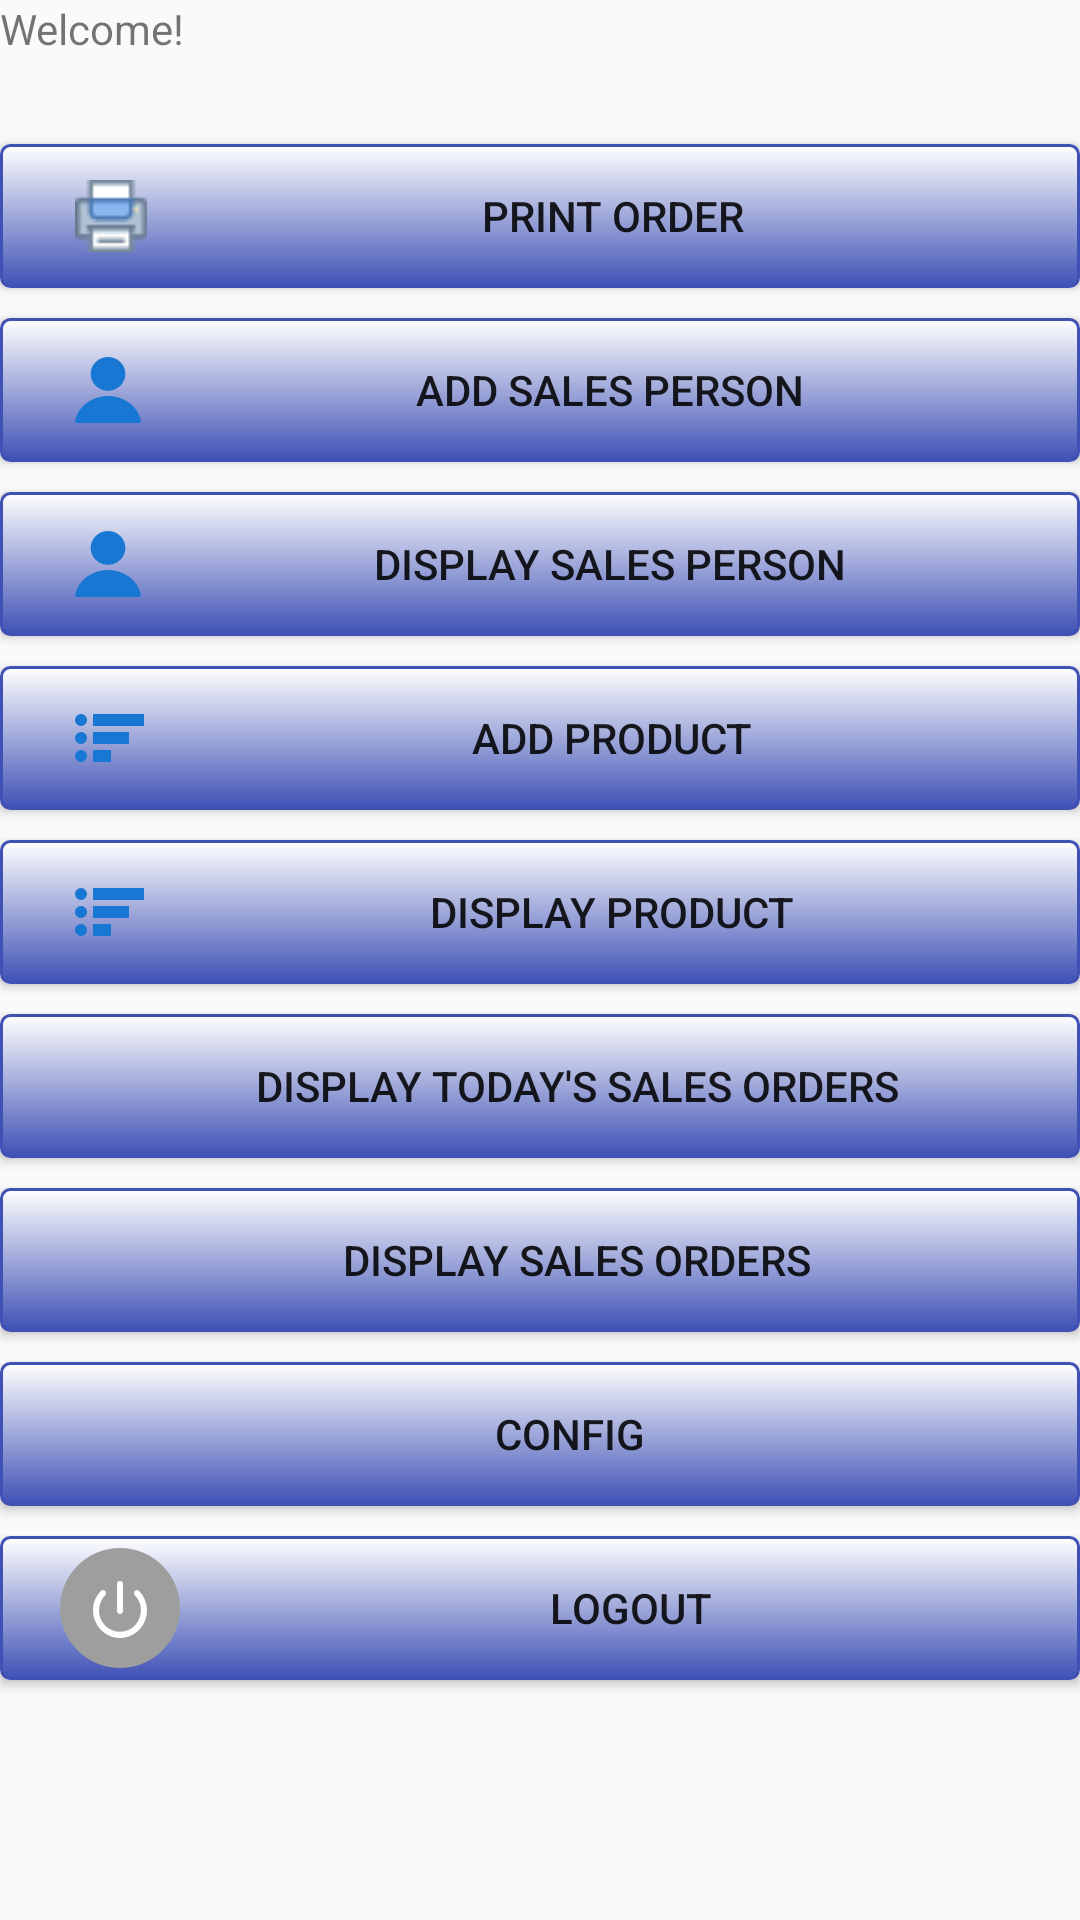

Write the Android layout XML for this screen, with the resource values it uses.
<!-- AndroidManifest.xml: application theme AppTheme -->
<!-- res/layout/activity_main.xml -->
<?xml version="1.0" encoding="utf-8"?>
<android.support.constraint.ConstraintLayout xmlns:android="http://schemas.android.com/apk/res/android"
    xmlns:app="http://schemas.android.com/apk/res-auto"
    xmlns:tools="http://schemas.android.com/tools"
    android:layout_width="match_parent"
    android:layout_height="match_parent"
    tools:context=".activity.MainActivity">
<LinearLayout
    android:layout_width="match_parent"
    android:layout_height="match_parent"
    android:orientation="vertical">

    <TextView
        android:layout_width="wrap_content"
        android:layout_height="wrap_content"
        android:text="Welcome!"

        app:layout_constraintBottom_toBottomOf="parent"
        app:layout_constraintLeft_toLeftOf="parent"
        app:layout_constraintRight_toRightOf="parent"
        app:layout_constraintTop_toTopOf="parent" />
    <TextView
        android:id="@+id/scanned_text"
        android:layout_width="match_parent"
        android:layout_height="wrap_content" />

    <Button
        android:id="@+id/new_design"
        android:layout_width="fill_parent"
        android:layout_height="wrap_content"
        android:layout_marginTop="@dimen/button_padding"
        android:background="@drawable/round_corner_button"
        android:drawableLeft="@drawable/printer"
        android:paddingLeft="25dp"
        android:text="Print Order"></Button>
    <Button
        android:id="@+id/add_sales_person"
        android:layout_height="wrap_content"
        android:text="@string/add_sales_person"
        android:layout_width="fill_parent"
        android:background="@drawable/round_corner_button"
        android:layout_marginTop="@dimen/button_padding"
        android:paddingLeft="25dp"
        android:drawableLeft="@drawable/my_account_fill"></Button>
    <Button
        android:id="@+id/display_sales_person"
        android:layout_height="wrap_content"
        android:text="@string/display_sales_person"
        android:layout_width="fill_parent"
        android:background="@drawable/round_corner_button"
        android:layout_marginTop="@dimen/button_padding"
        android:paddingLeft="25dp"
        android:drawableLeft="@drawable/my_account_fill"></Button>
    <Button
    android:id="@+id/add_product"
    android:layout_height="wrap_content"
    android:text="@string/add_product"
    android:layout_width="fill_parent"
        android:background="@drawable/round_corner_button"
        android:layout_marginTop="@dimen/button_padding"
        android:paddingLeft="25dp"
        android:drawableLeft="@drawable/poll_active"></Button>
    <Button
        android:id="@+id/display_product"
        android:layout_height="wrap_content"
        android:text="@string/display_product"
        android:layout_width="fill_parent"
        android:background="@drawable/round_corner_button"
        android:layout_marginTop="@dimen/button_padding"
        android:paddingLeft="25dp"
        android:drawableLeft="@drawable/poll_active"></Button>
   
    <Button
        android:id="@+id/display_today_sales_order"
        android:layout_height="wrap_content"
        android:text="@string/display_today_sales_orders"
        android:layout_width="fill_parent"
        android:background="@drawable/round_corner_button"
        android:layout_marginTop="@dimen/button_padding"
        android:paddingLeft="25dp"
        android:drawableLeft="@drawable/to_do_48"></Button>
    <Button
        android:id="@+id/display_sales_order"
        android:layout_height="wrap_content"
        android:text="@string/display_sales_orders"
        android:layout_width="fill_parent"
        android:background="@drawable/round_corner_button"
        android:layout_marginTop="@dimen/button_padding"
        android:paddingLeft="25dp"
        android:drawableLeft="@drawable/to_do_48"></Button>

    <Button
        android:id="@+id/config"
        android:layout_height="wrap_content"
        android:text="@string/config"
        android:layout_width="fill_parent"
        android:background="@drawable/round_corner_button"
        android:layout_marginTop="@dimen/button_padding"
        android:paddingLeft="20dp"
        android:drawableLeft="@drawable/settings_black_18dp"></Button>

    

   
    <Button
        android:id="@+id/log_out"
        android:layout_height="wrap_content"
        android:text="@string/logout"
        android:layout_width="fill_parent"
        android:background="@drawable/round_corner_button"
        android:layout_marginTop="@dimen/button_padding"
        android:paddingLeft="20dp"
        android:drawableLeft="@drawable/logout"></Button>
</LinearLayout>
</android.support.constraint.ConstraintLayout>
<!-- resources referenced by this layout -->
<resources>
  <dimen name="button_padding">10dp</dimen>
  <!-- drawable bar_code_32: png bitmap (drawable, 583 bytes) -->
  <!-- drawable logout: png bitmap (drawable-hdpi, 2694 bytes) -->
  <!-- drawable my_account_fill: png bitmap (drawable-hdpi, 1103 bytes) -->
  <!-- drawable poll_active: png bitmap (drawable-hdpi, 454 bytes) -->
  <!-- drawable printer: png bitmap (drawable, 556 bytes) -->
  <!-- drawable round_corner_button (drawable-v24) -->
  <?xml version="1.0" encoding="utf-8"?>
  <selector xmlns:android="http://schemas.android.com/apk/res/android" >
      <item android:state_pressed="true" >
          <shape android:shape="rectangle"  >
              <corners android:radius="3dip" />
              <stroke android:width="1dip" android:color="@color/colorPrimary" />
              <gradient android:angle="-90" android:startColor="@color/white" android:endColor="@color/colorPrimary"  />
          </shape>
      </item>
      <item android:state_focused="true">
          <shape android:shape="rectangle"  >
              <corners android:radius="3dip" />
              <stroke android:width="1dip" android:color="@color/colorPrimary" />
              <solid android:color="#58857e"/>
          </shape>
      </item>
      <item >
          <shape android:shape="rectangle"  >
              <corners android:radius="3dip" />
              <stroke android:width="1dip" android:color="@color/colorPrimary" />
              <gradient android:angle="-90" android:startColor="@color/white" android:endColor="@color/colorPrimary" />
          </shape>
      </item>
  </selector>
  <string name="add_product">Add Product</string>
  <string name="add_sales_person">Add Sales Person</string>
  <string name="config">Config</string>
  <string name="display_product">Display Product</string>
  <string name="display_sales_orders">Display Sales Orders</string>
  <string name="display_sales_person">Display Sales Person</string>
  <string name="display_today_sales_orders">Display Today\'s Sales Orders</string>
  <string name="logout">Logout</string>
  <string name="product_name">Product</string>
  <style name="AppTheme" parent="Theme.AppCompat.Light.NoActionBar">
          <item name="colorPrimary">@color/colorPrimary</item>
          <item name="colorPrimaryDark">@color/colorPrimaryDark</item>
          <item name="colorAccent">@color/colorAccent</item>
  
          <item name="android:textColorPrimary">@color/greyPrimary</item>
          <item name="android:textColorSecondary">@color/greySecondary</item>
  
          <item name="android:actionOverflowButtonStyle">@style/AppTheme.Overflow</item>
      </style>
  <color name="colorPrimary">#3F51B5</color>
  <color name="white">#FFFFFF</color>
  <color name="colorPrimaryDark">#303F9F</color>
  <color name="colorAccent">#B9BBBD</color>
  <color name="greyPrimary">#DE000000</color>
  <color name="greySecondary">#8B000000</color>
  <style name="AppTheme.Overflow" parent="Base.Widget.AppCompat.ActionButton.Overflow">
          <item name="android:padding">0dp</item>
          <item name="android:tint">@android:color/white</item>
      </style>
</resources>
